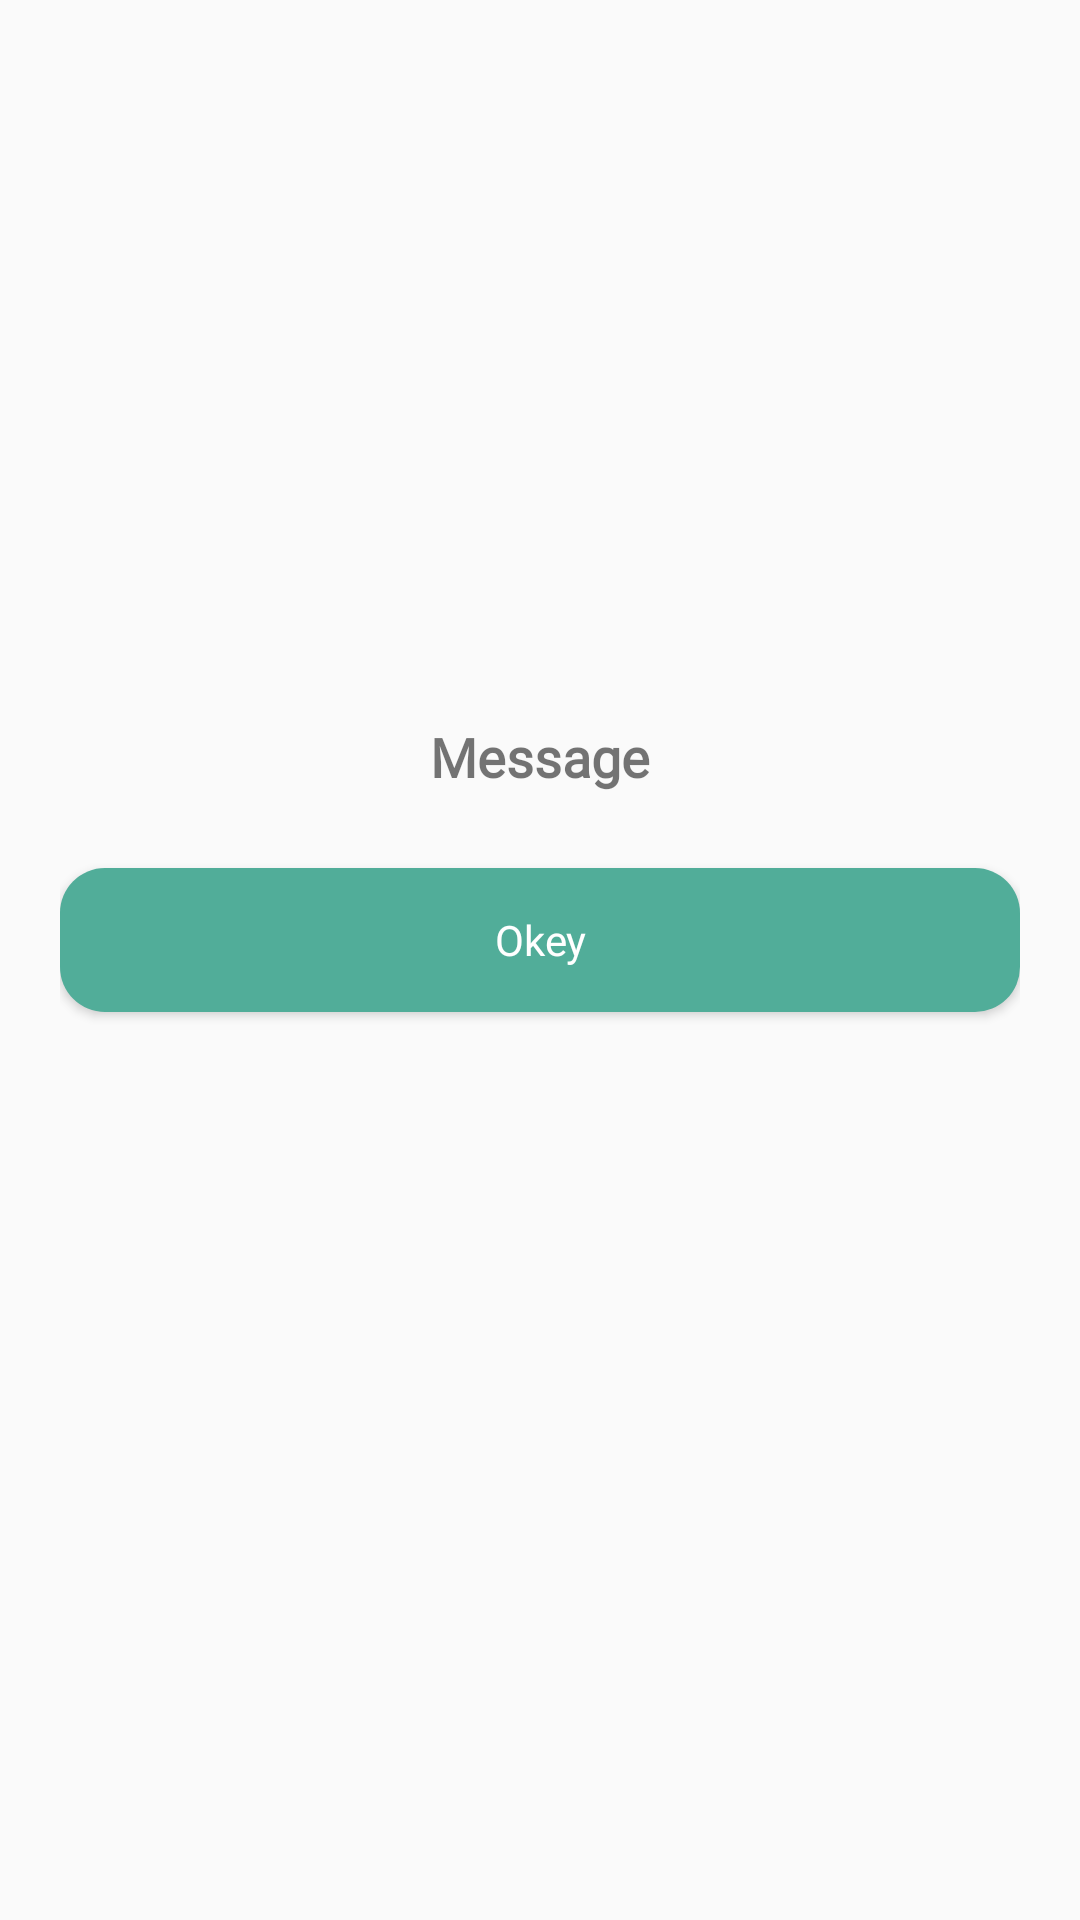

Write the Android layout XML for this screen, with the resource values it uses.
<!-- AndroidManifest.xml: application theme Theme.Capstone -->
<!-- res/layout/layout_allert_success.xml -->
<?xml version="1.0" encoding="utf-8"?>
<androidx.constraintlayout.widget.ConstraintLayout xmlns:android="http://schemas.android.com/apk/res/android"    xmlns:app="http://schemas.android.com/apk/res-auto"    android:layout_width="match_parent"    android:layout_height="wrap_content"    android:padding="20dp">    <ImageView        android:contentDescription="ALERT"        android:id="@+id/ivEmptyUser"        android:layout_width="200dp"        android:layout_height="200dp"        android:src="@drawable/ic_person"        app:layout_constraintTop_toTopOf="parent"        app:layout_constraintStart_toStartOf="parent"        app:layout_constraintEnd_toEndOf="parent" />    <TextView        android:id="@+id/tvError"        android:text="Message"        android:layout_width="match_parent"        android:layout_height="wrap_content"        android:layout_marginTop="20dp"        android:fontFamily="@font/poppins"        android:textSize="18sp"        android:textStyle="bold"        android:gravity="center_horizontal"        app:layout_constraintTop_toBottomOf="@+id/ivEmptyUser"        app:layout_constraintStart_toStartOf="parent"/>    <Button        android:id="@+id/dismissButton"        android:layout_width="match_parent"        android:layout_height="wrap_content"        android:fontFamily="@font/poppins"        android:layout_marginTop="25dp"        android:textColor="@color/white"        android:background="@drawable/button1"        app:layout_constraintStart_toStartOf="parent"        app:layout_constraintTop_toBottomOf="@+id/tvError"        android:text="Okey"        android:textAllCaps="false"/></androidx.constraintlayout.widget.ConstraintLayout>
<!-- resources referenced by this layout -->
<resources>
  <color name="white">#FFFFFFFF</color>
  <!-- drawable button1 (drawable) -->
  <?xml version="1.0" encoding="utf-8"?>
  <shape xmlns:android="http://schemas.android.com/apk/res/android"    android:shape="rectangle">    <solid android:color="@color/color_1"/>    <corners        android:radius="15dp"/></shape>
  <style name="Theme.Capstone" parent="Theme.MaterialComponents.Light.DarkActionBar.Bridge">
          
          <item name="colorPrimary">@color/color_1</item>
          <item name="colorPrimaryVariant">@color/color_1</item>
          <item name="colorOnPrimary">@color/white</item>
          
          <item name="colorSecondary">@color/teal_200</item>
          <item name="colorSecondaryVariant">@color/teal_700</item>
          <item name="colorOnSecondary">@color/black</item>
          
          <item name="android:statusBarColor" tools:targetApi="l">?attr/colorPrimaryVariant</item>
          
      </style>
  <color name="color_1">#51AD99</color>
  <color name="teal_200">#FF03DAC5</color>
  <color name="teal_700">#FF018786</color>
  <color name="black">#FF000000</color>
</resources>
